Photos from the image-classification dataset "Weedcottonberli" in the GitHub repository RituGaba/Weedcottonberli. Its 2 classes are: cotton, weed.

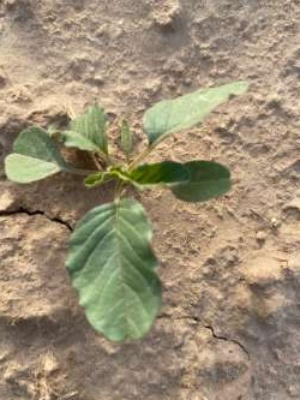
Label: weed

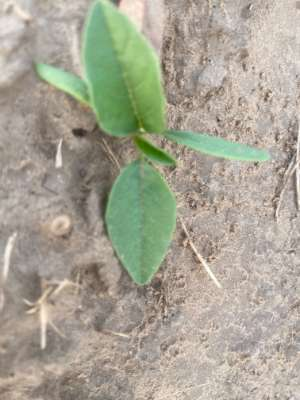
Label: weed

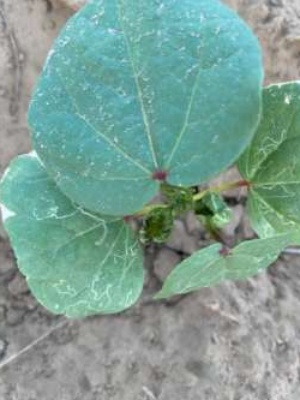
Label: cotton

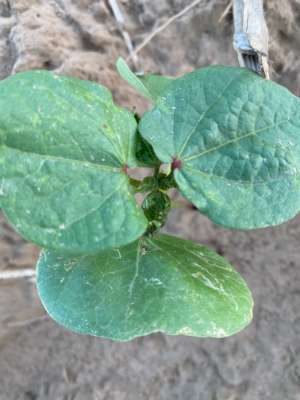
Label: cotton

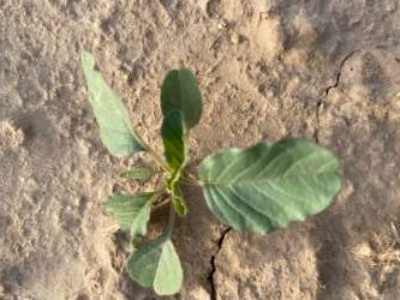
Label: weed

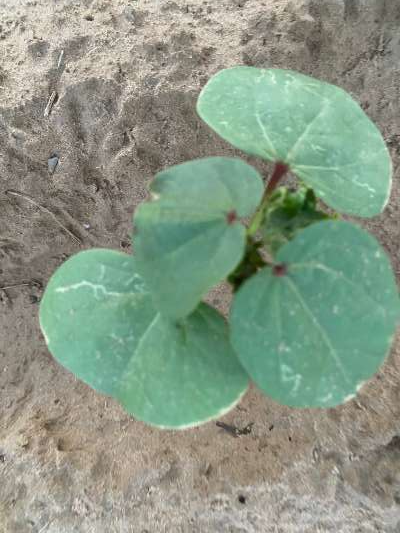
Label: cotton
